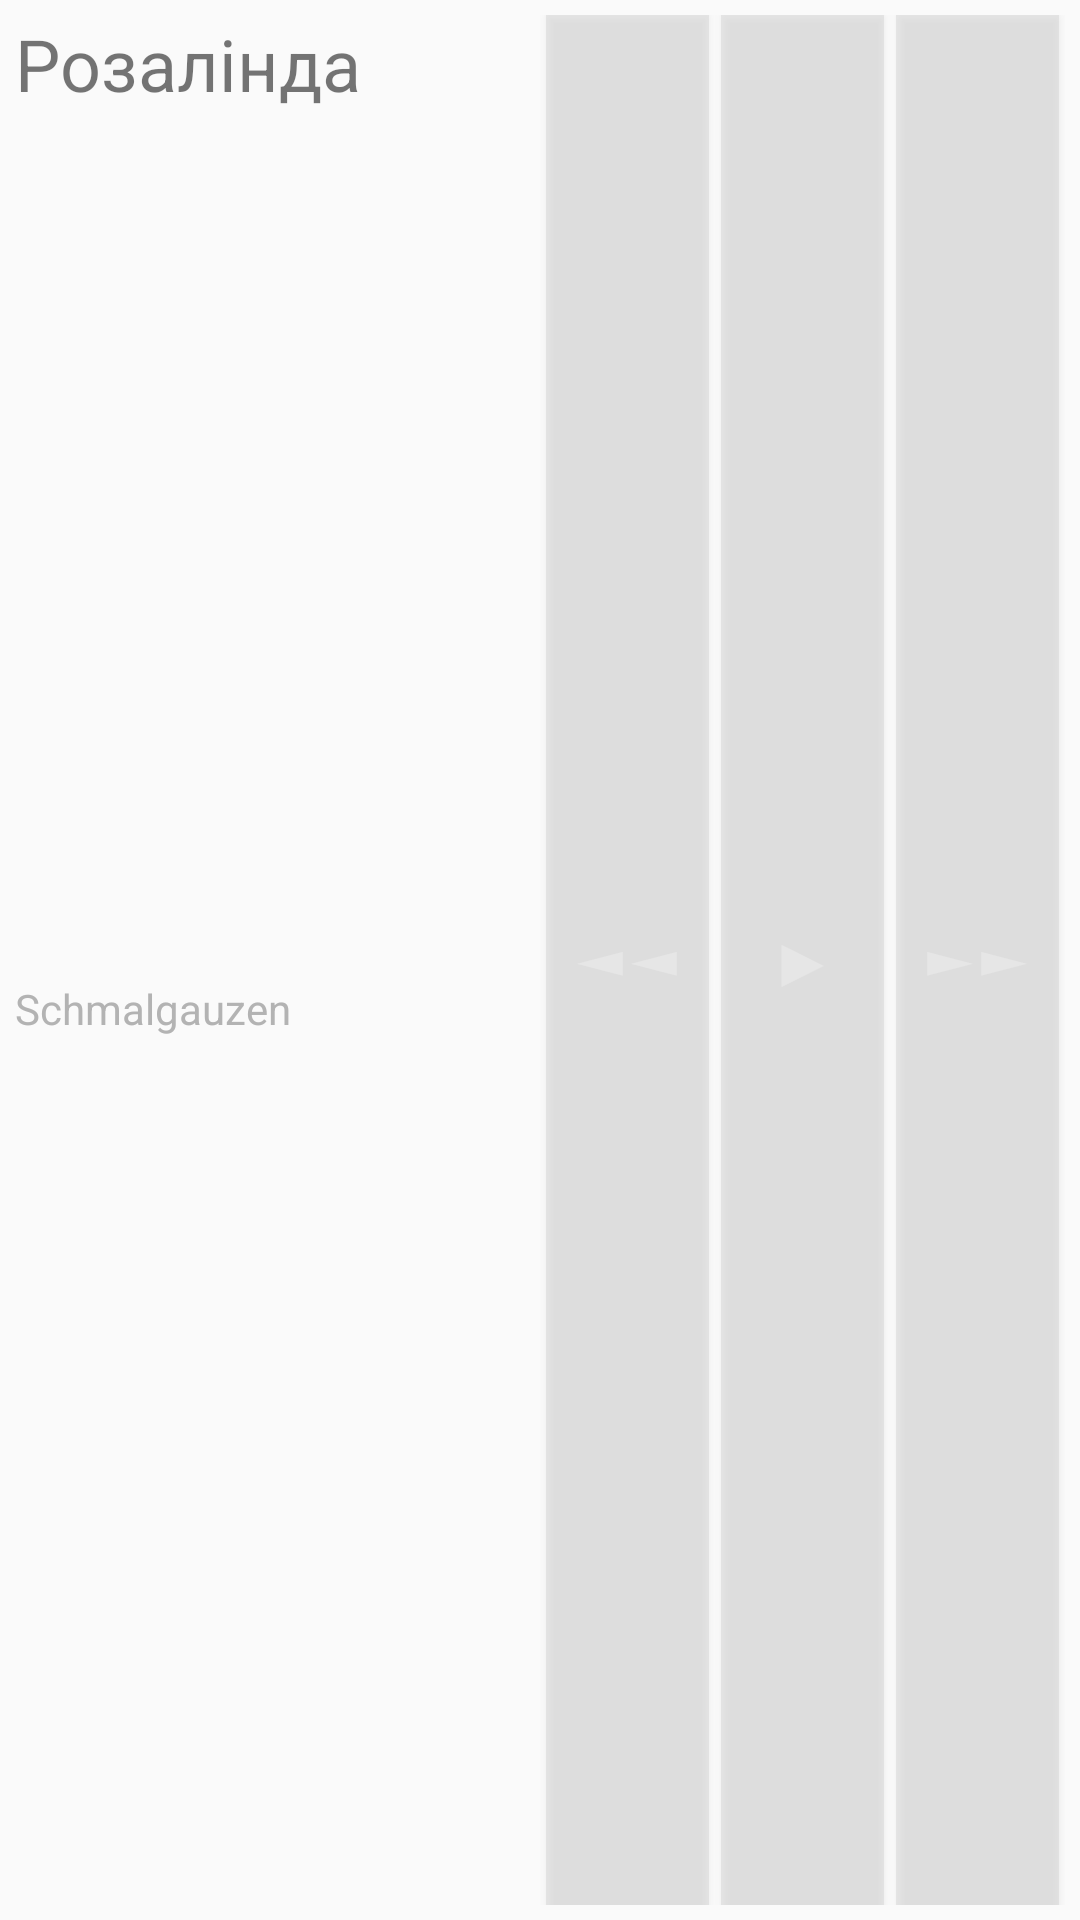

Reconstruct the res/layout file that produces this screen, plus the resources it refers to.
<!-- AndroidManifest.xml: application theme Theme.AppCompat.DayNight.DarkActionBar -->
<!-- res/layout/custom_notification_small.xml -->
<?xml version="1.0" encoding="utf-8"?>
<LinearLayout xmlns:android="http://schemas.android.com/apk/res/android"
    xmlns:app="http://schemas.android.com/apk/res-auto"
    android:layout_width="match_parent"
    android:layout_height="wrap_content"
    android:gravity="center"
    android:orientation="horizontal"
    android:padding="5dp">

    <LinearLayout
        android:layout_width="match_parent"
        android:layout_height="match_parent"
        android:layout_weight="1"
        android:orientation="vertical">

        <TextView
            android:id="@+id/notification_title"
            android:layout_width="wrap_content"
            android:layout_height="wrap_content"
            android:layout_weight="1"
            android:text="Розалінда"
            android:textSize="24sp" />

        <TextView
            android:id="@+id/textView"
            android:layout_width="wrap_content"
            android:layout_height="wrap_content"
            android:layout_weight="1"
            android:text="Schmalgauzen"
            android:textColor="#B3B3B3" />

    </LinearLayout>

    <LinearLayout
        android:layout_width="match_parent"
        android:layout_height="match_parent"
        android:layout_weight="1"
        android:orientation="horizontal">

        <Button
            android:id="@+id/button"
            android:layout_width="match_parent"
            android:layout_height="match_parent"
            android:layout_marginLeft="2dp"
            android:layout_marginRight="2dp"
            android:layout_weight="1"
            android:background="#4DBDBDBD"
            android:text="◄◄"
            android:textColor="#E6E6E6"
            android:textSize="24sp" />

        <Button
            android:id="@+id/button3"
            android:layout_width="match_parent"
            android:layout_height="match_parent"
            android:layout_marginLeft="2dp"
            android:layout_marginRight="2dp"
            android:layout_weight="1"
            android:background="#4DBDBDBD"
            android:text="▶"
            android:textColor="#E6E6E6"
            android:textSize="24sp" />

        <Button
            android:id="@+id/button2"
            android:layout_width="match_parent"
            android:layout_height="match_parent"
            android:layout_marginLeft="2dp"
            android:layout_marginRight="2dp"
            android:layout_weight="1"
            android:background="#4DBDBDBD"
            android:text="►►"
            android:textColor="#E6E6E6"
            android:textSize="24sp" />

    </LinearLayout>

</LinearLayout>
<!-- resources referenced by this layout -->
<resources>

</resources>
